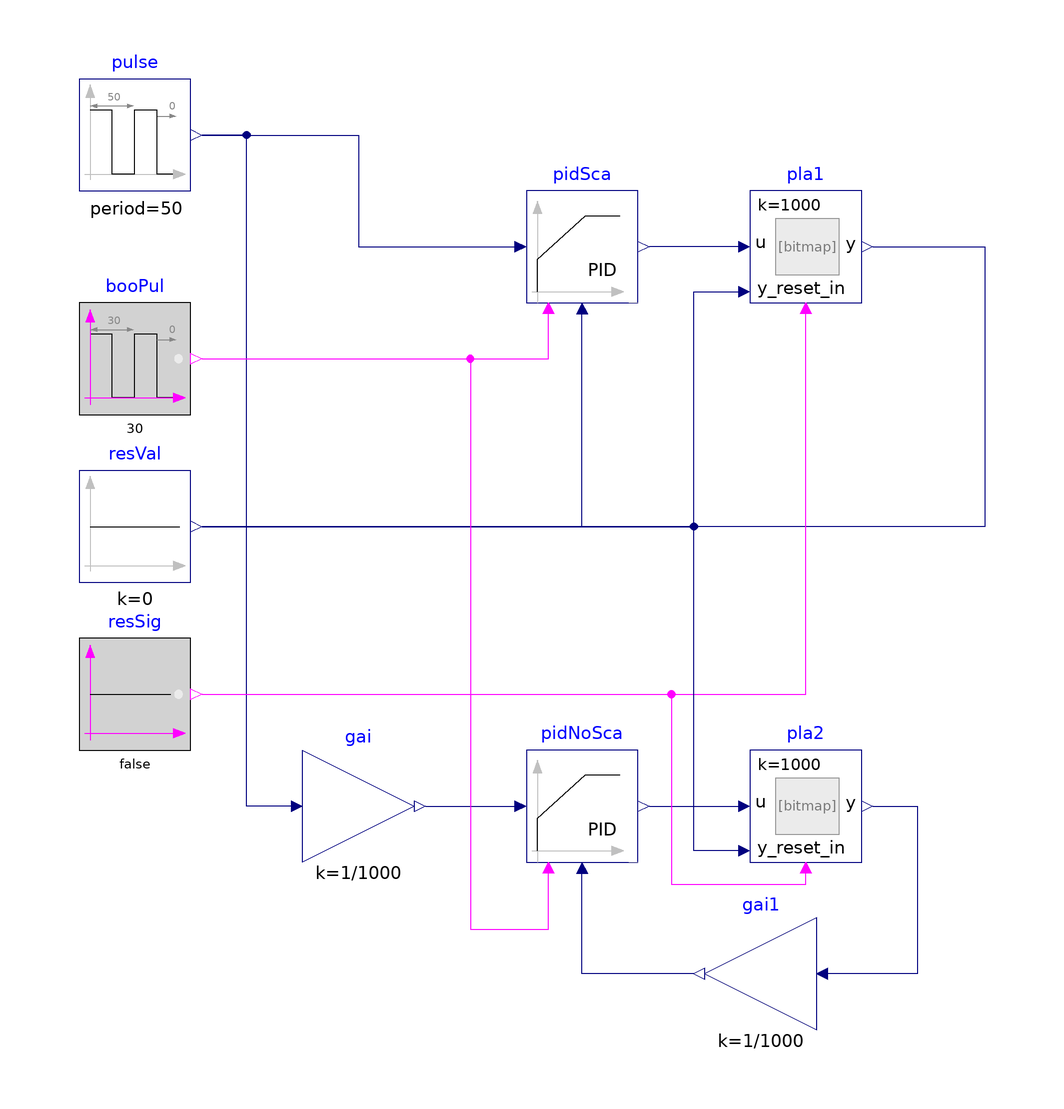

This picture is the connection diagram that the Modelica source below describes through its graphical annotations.

model PIDWithResetScale
  "Test model for PID controller with reset and scaling of the control error"
  BuildingsLite.Controls.OBC.CDL.Reals.Sources.Pulse pulse(
    amplitude=1000,
    period=50)
    "Setpoint"
    annotation (Placement(transformation(extent={{-80,60},{-60,80}})));
  BuildingsLite.Controls.OBC.CDL.Reals.PIDWithReset pidSca(
    controllerType=BuildingsLite.Controls.OBC.CDL.Types.SimpleController.PID,
    k=2,
    Ti=1,
    Td=2,
    r=1000,
    yMin=-1,
    y_reset=0)
    "PID controller with scaling of control input"
    annotation (Placement(transformation(extent={{0,40},{20,60}})));
  BuildingsLite.Controls.OBC.CDL.Reals.IntegratorWithReset pla1(
    k=1000)
    "Plant model"
    annotation (Placement(transformation(extent={{40,40},{60,60}})));
  Reals.Sources.Constant resVal(
    k=0)
    "Reset value"
    annotation (Placement(transformation(extent={{-80,-10},{-60,10}})));
  Logical.Sources.Constant resSig(
    k=false)
    "Reset signal"
    annotation (Placement(transformation(extent={{-80,-40},{-60,-20}})));
  BuildingsLite.Controls.OBC.CDL.Reals.PIDWithReset pidNoSca(
    controllerType=BuildingsLite.Controls.OBC.CDL.Types.SimpleController.PID,
    k=2,
    Ti=1,
    Td=2,
    yMin=-1,
    y_reset=0)
    "PID controller without scaling of control input"
    annotation (Placement(transformation(extent={{0,-60},{20,-40}})));
  BuildingsLite.Controls.OBC.CDL.Reals.MultiplyByParameter gai(k=1/1000)
    "Gain to scale setpoint"
    annotation (Placement(transformation(extent={{-40,-60},{-20,-40}})));
  BuildingsLite.Controls.OBC.CDL.Reals.MultiplyByParameter gai1(k=1/1000)
    "Gain to scale measured value"
    annotation (Placement(transformation(extent={{52,-90},{32,-70}})));
  BuildingsLite.Controls.OBC.CDL.Reals.IntegratorWithReset pla2(
    k=1000)
    "Plant model"
    annotation (Placement(transformation(extent={{40,-60},{60,-40}})));
  Logical.Sources.Pulse booPul(
    period=30)
    "Pulse for controller reset"
    annotation (Placement(transformation(extent={{-80,20},{-60,40}})));

equation
  connect(pulse.y,pidSca.u_s)
    annotation (Line(points={{-58,70},{-30,70},{-30,50},{-2,50}},color={0,0,127}));
  connect(pla1.u,pidSca.y)
    annotation (Line(points={{38,50},{22,50}},color={0,0,127}));
  connect(pla1.y,pidSca.u_m)
    annotation (Line(points={{62,50},{82,50},{82,0},{10,0},{10,38}},color={0,0,127}));
  connect(resVal.y,pla1.y_reset_in)
    annotation (Line(points={{-58,0},{30,0},{30,42},{38,42}},color={0,0,127}));
  connect(resSig.y,pla1.trigger)
    annotation (Line(points={{-58,-30},{50,-30},{50,38}},color={255,0,255}));
  connect(gai.y,pidNoSca.u_s)
    annotation (Line(points={{-18,-50},{-2,-50}},color={0,0,127}));
  connect(gai.u,pulse.y)
    annotation (Line(points={{-42,-50},{-50,-50},{-50,70},{-58,70}},color={0,0,127}));
  connect(pidNoSca.y,pla2.u)
    annotation (Line(points={{22,-50},{38,-50}},color={0,0,127}));
  connect(pla2.y,gai1.u)
    annotation (Line(points={{62,-50},{70,-50},{70,-80},{54,-80}},color={0,0,127}));
  connect(gai1.y,pidNoSca.u_m)
    annotation (Line(points={{30,-80},{10,-80},{10,-60}},color={0,0,127}));
  connect(pla2.y_reset_in,resVal.y)
    annotation (Line(points={{38,-58},{30,-58},{30,0},{-58,0}},color={0,0,127}));
  connect(resSig.y,pla2.trigger)
    annotation (Line(points={{-58,-30},{26,-30},{26,-64},{50,-64},{50,-62}},color={255,0,255}));
  connect(booPul.y,pidSca.trigger)
    annotation (Line(points={{-58,30},{4,30},{4,38}},color={255,0,255}));
  connect(booPul.y,pidNoSca.trigger)
    annotation (Line(points={{-58,30},{-10,30},{-10,-72},{4,-72},{4,-62}},color={255,0,255}));
  annotation (
    experiment(
      StopTime=100.0,
      Tolerance=1e-06),
    __Dymola_Commands(
      file="modelica://Buildings/Resources/Scripts/Dymola/Controls/OBC/CDL/Reals/Validation/PIDWithResetScale.mos" "Simulate and plot"),
    Documentation(
      info="<html>
<p>
Validation test for the block
<a href=\"modelica://BuildingsLite.Controls.OBC.CDL.Reals.PIDWithReset\">
BuildingsLite.Controls.OBC.CDL.Reals.PIDWithReset</a>
with and without setting of the parameter that scales the control error.
</p>
<p>
The test has two combinations of a PID controller and a plant.
In <code>PIDSca</code>, the control error is scaled inside the controller, whereas
in the configuration that has <code>PIDNoSca</code>, the setpoint signal and the
measurement signal is scaled outside of the controller.
Both controllers and plants have the same trajectory, thereby validating that
the scaling is implemented correctly.
</p>
</html>",
      revisions="<html>
<ul>
<li>
October 15, 2020, by Michael Wetter:<br/>
First implementation.<br/>
This is for
<a href=\"https://github.com/lbl-srg/modelica-buildings/issues/2182\">Buildings, issue 2182</a>.
</li>
</ul>
</html>"),
    Icon(
      graphics={
        Ellipse(
          lineColor={75,138,73},
          fillColor={255,255,255},
          fillPattern=FillPattern.Solid,
          extent={{-100,-100},{100,100}}),
        Polygon(
          lineColor={0,0,255},
          fillColor={75,138,73},
          pattern=LinePattern.None,
          fillPattern=FillPattern.Solid,
          points={{-36,60},{64,0},{-36,-60},{-36,60}})}));
end PIDWithResetScale;